Dataset: GarbageDetection (GitHub, FriendOrYes/GarbageDetection). Classes: cardboard, glass, metal, paper, plastic.

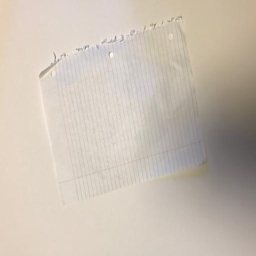
Label: paper

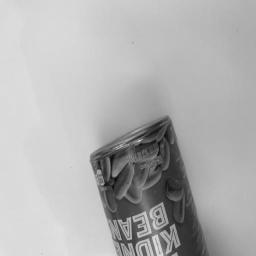
Label: metal

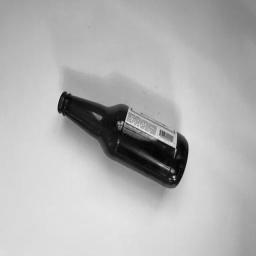
Label: glass

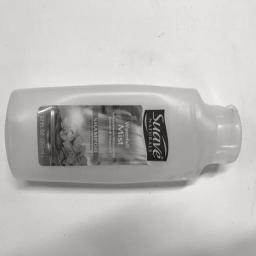
Label: plastic

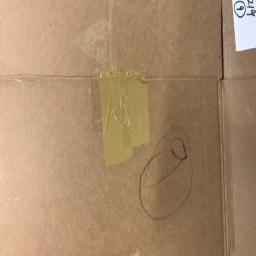
Label: cardboard

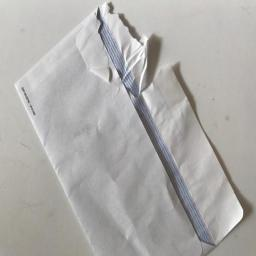
Label: paper
